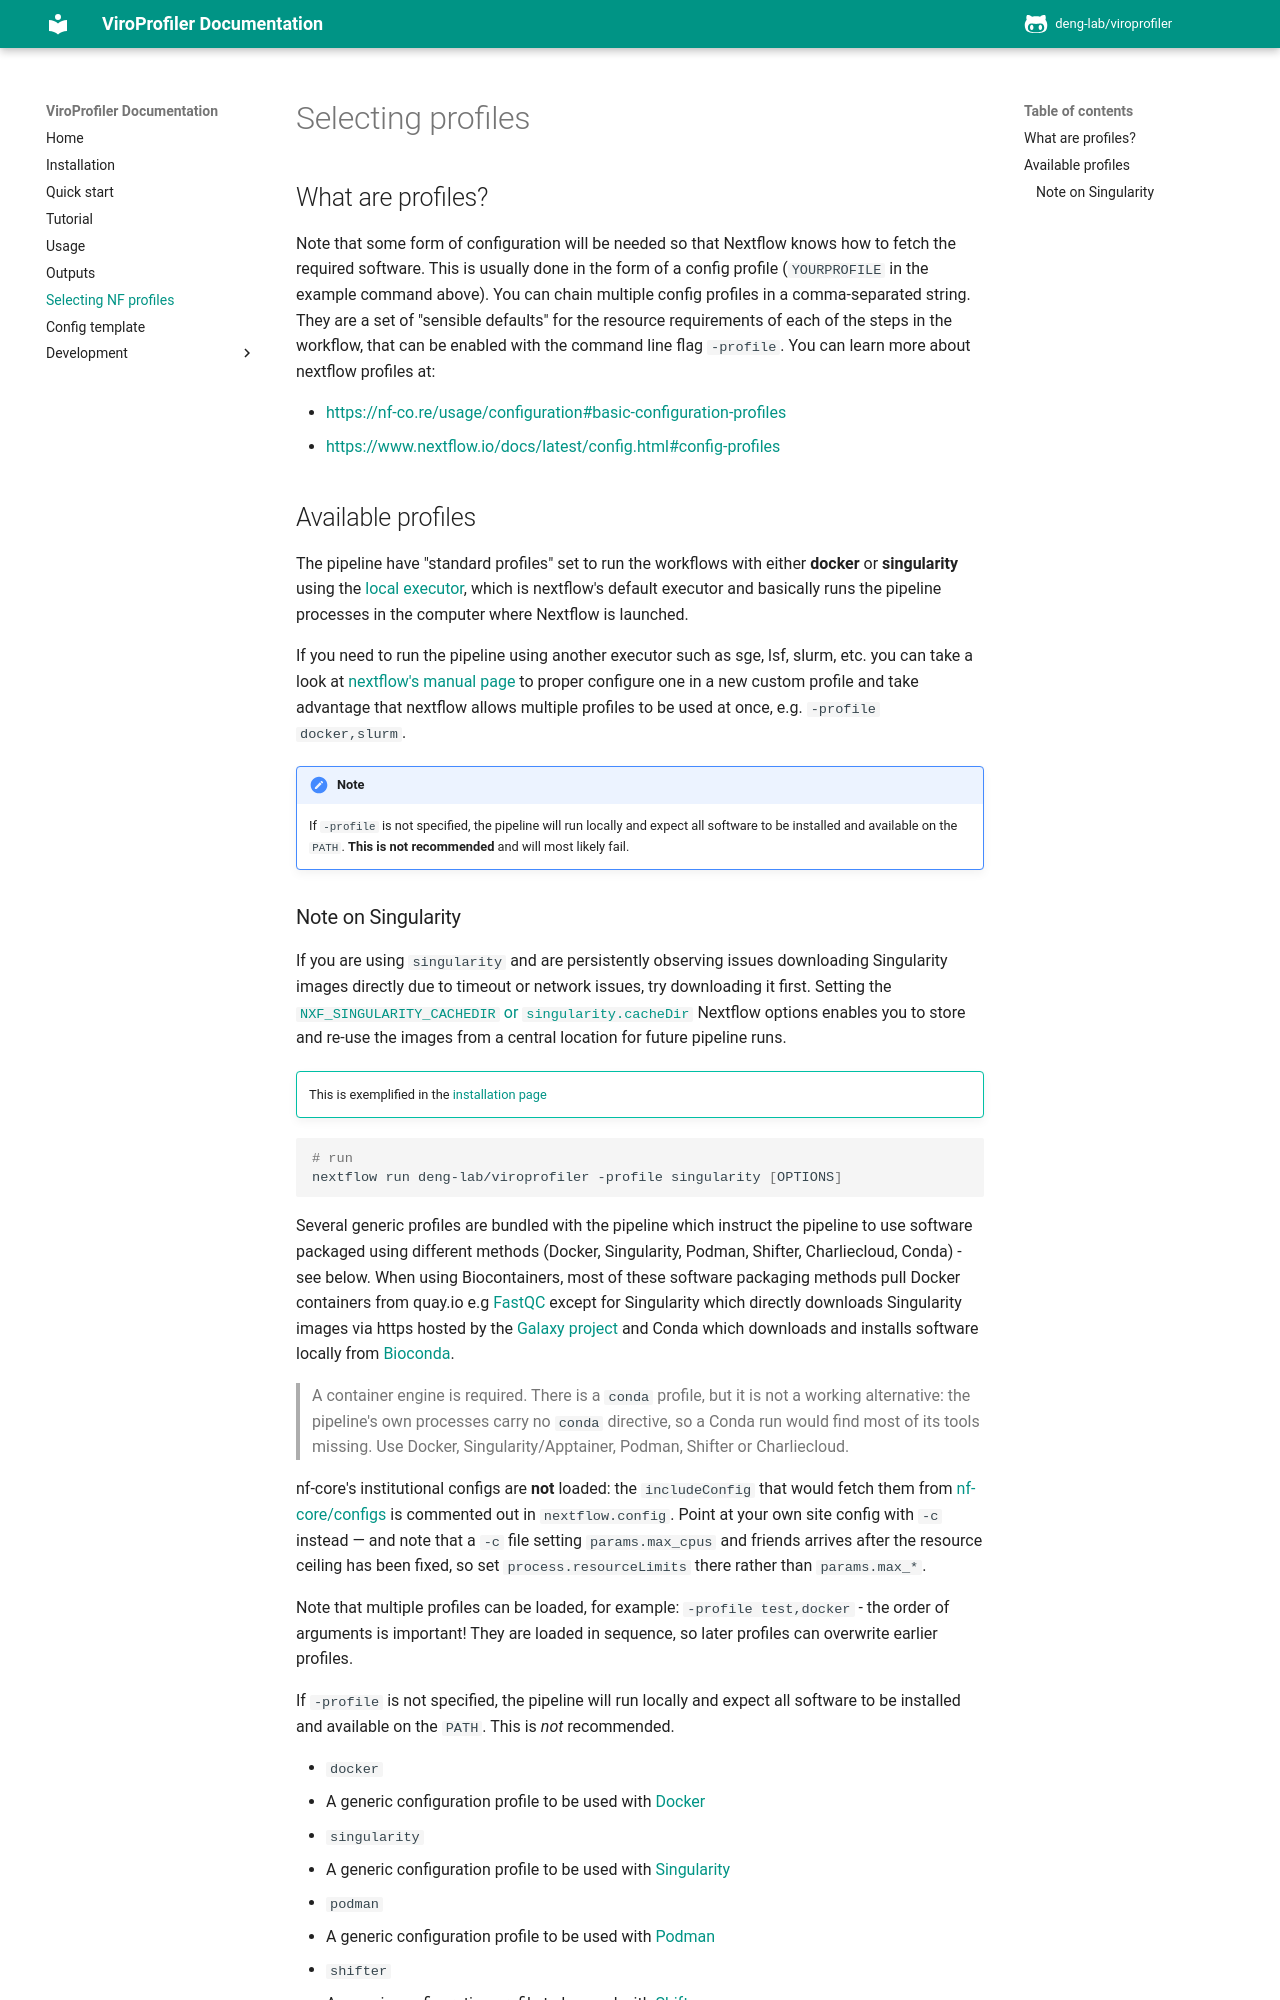

repository: rujinlong/viroprofiler · page: profiles/index.html · generator: mkdocs

# Selecting profiles

## What are profiles?

Note that some form of configuration will be needed so that Nextflow knows how to fetch the required software. This is usually done in the form of a config profile (`YOURPROFILE` in the example command above). You can chain multiple config profiles in a comma-separated string. They are a set of "sensible defaults" for the resource requirements of each of the steps in the workflow, that can be enabled with the command line flag `-profile`. You can learn more about nextflow profiles at:

+ <https://nf-co.re/usage/configuration#basic-configuration-profiles>
+ <https://www.nextflow.io/docs/latest/config.html#config-profiles>

## Available profiles

The pipeline have "standard profiles" set to run the workflows with either **docker** or **singularity** using the [local executor](https://www.nextflow.io/docs/latest/executor.html), which is nextflow's default executor and basically runs the pipeline processes in the computer where Nextflow is launched.

If you need to run the pipeline using another executor such as sge, lsf, slurm, etc. you can take a look at [nextflow's manual page](https://www.nextflow.io/docs/latest/executor.html) to proper configure one in a new custom profile and take advantage that nextflow allows multiple profiles to be used at once, e.g. `-profile docker,slurm`.

!!! note

    If `-profile` is not specified, the pipeline will run locally and expect all software to be installed and available on the `PATH`. **This is not recommended** and will most likely fail.
